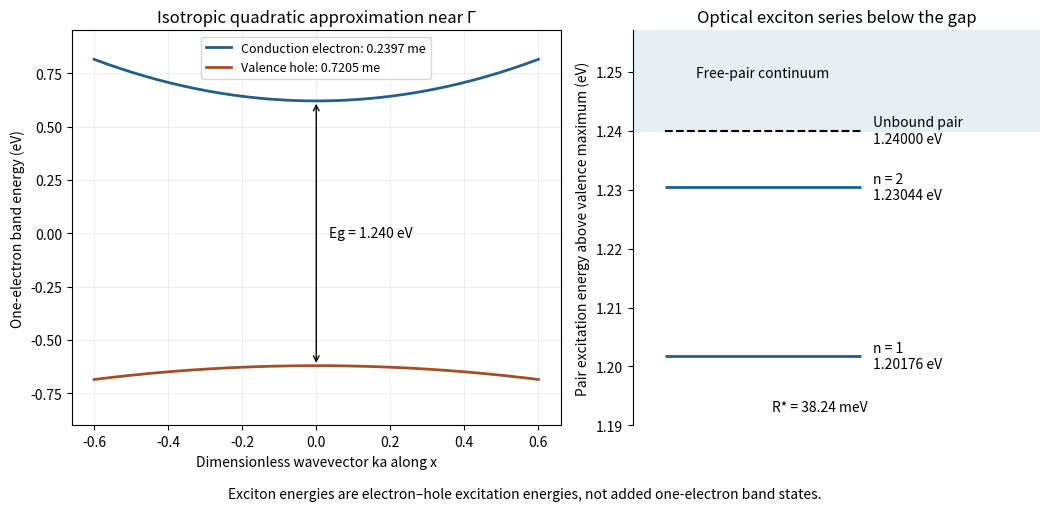

This chart was generated by the following Python code:
"""Original local dispersions and bound electron-hole excitation energy diagram."""
import matplotlib
matplotlib.use('Agg')
import matplotlib.pyplot as plt
import numpy as np

fig,(ax,levels)=plt.subplots(1,2,figsize=(10.6,5.1),gridspec_kw={'width_ratios':[1.2,1]},facecolor='white')
q=np.linspace(-.6,.6,250)
ax.plot(q,.620+.541*q*q,color='#245f8a',lw=2,label='Conduction electron: 0.2397 me')
ax.plot(q,-.620-.180*q*q,color='#a34f26',lw=2,label='Valence hole: 0.7205 me')
ax.annotate('',xy=(0,.620),xytext=(0,-.620),arrowprops={'arrowstyle':'<->','color':'black'})
ax.text(.035,0,'Eg = 1.240 eV',va='center',fontsize=10)
ax.set(xlabel='Dimensionless wavevector ka along x',ylabel='One-electron band energy (eV)',title='Isotropic quadratic approximation near Γ',ylim=(-.9,.95));ax.grid(alpha=.18);ax.legend(loc='upper center',fontsize=9)
levels.set(xlim=(0,5),ylim=(1.19,1.257));levels.spines[['top','right','bottom']].set_visible(False)
levels.set_xticks([]);levels.set_ylabel('Pair excitation energy above valence maximum (eV)')
levels.set_title('Optical exciton series below the gap')
levels.axhspan(1.24,1.257,color='#e6eef4')
levels.hlines(1.24,.4,2.8,color='black',ls='--',lw=1.5)
levels.text(2.95,1.24,'Unbound pair\n1.24000 eV',va='center',fontsize=10)
for n,en in [(1,1.2017589511),(2,1.2304397378)]:
    levels.hlines(en,.4,2.8,color='#245f8a',lw=2)
    levels.text(2.95,en,f'n = {n}\n{en:.5f} eV',va='center',fontsize=10)
levels.text(1.6,1.249,'Free-pair continuum',ha='center',fontsize=10)
levels.text(2.3,1.1925,'R* = 38.24 meV',ha='center',fontsize=10)
fig.text(.5,.012,'Exciton energies are electron–hole excitation energies, not added one-electron band states.',ha='center',fontsize=10)
fig.tight_layout(rect=(0,.04,1,1))
fig.savefig('paper-2-band-excitons.png',dpi=150,facecolor='white',bbox_inches='tight')
plt.close(fig)
